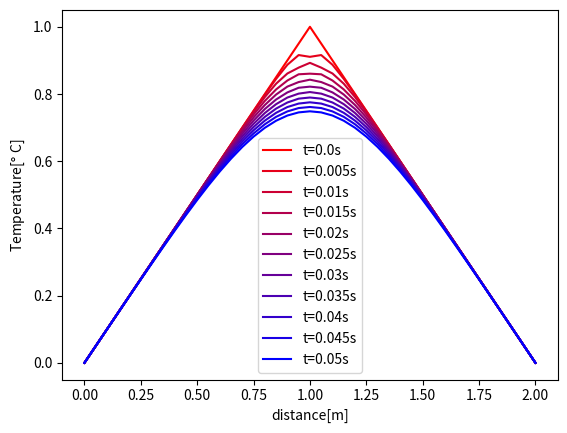

The script that saved this image:
import numpy as np
import matplotlib.pyplot as plt
h=0.05
k=0.005
x=np.arange(0,2+h,h)
t=np.arange(0,0.05+k,k)
boundary_conditions=[0,0]
n=len(x)
m=len(t)
T=np.zeros((n,m))
T[0,:]=boundary_conditions[0]
T[-1,:]=boundary_conditions[1]
#initial conditions
for i in range(n):
    if 0 <= x[i] <= 1:
        T[i] = x[i]
    else:
        T[i] = -x[i] + 2
print(T)
factor=k/h**2
A=np.diag([2+2*factor]*(n-2),0)+np.diag([-factor]*(n-3),-1)+np.diag([-factor]*(n-3),+1)
B=np.diag([2-2*factor]*(n-2),0)+np.diag([factor]*(n-3),-1)+np.diag([factor]*(n-3),+1)
for j in range(0,m-1):

    b=T[1:-1,j].copy()
    b=np.dot(B,b)
    b[0]=b[0]+factor*(T[0,j]+T[0,j+1])
    b[-1]=b[-1]+factor*(T[-1,j]+T[-1,j+1])
    solution=np.linalg.solve(A,b)
    print(solution)
    T[1:-1,j+1]=solution

print(T)
R=np.linspace(1,0,m)
B=np.linspace(0,1,m)
G=0
for j in range(m):
    plt.plot(x,T[:,j],color=[R[j],G,B[j]])
plt.xlabel('distance[m]')
plt.ylabel('Temperature[$\degree$ C]')
plt.legend([f't={value}s'for value in t.round(3)])
plt.show()